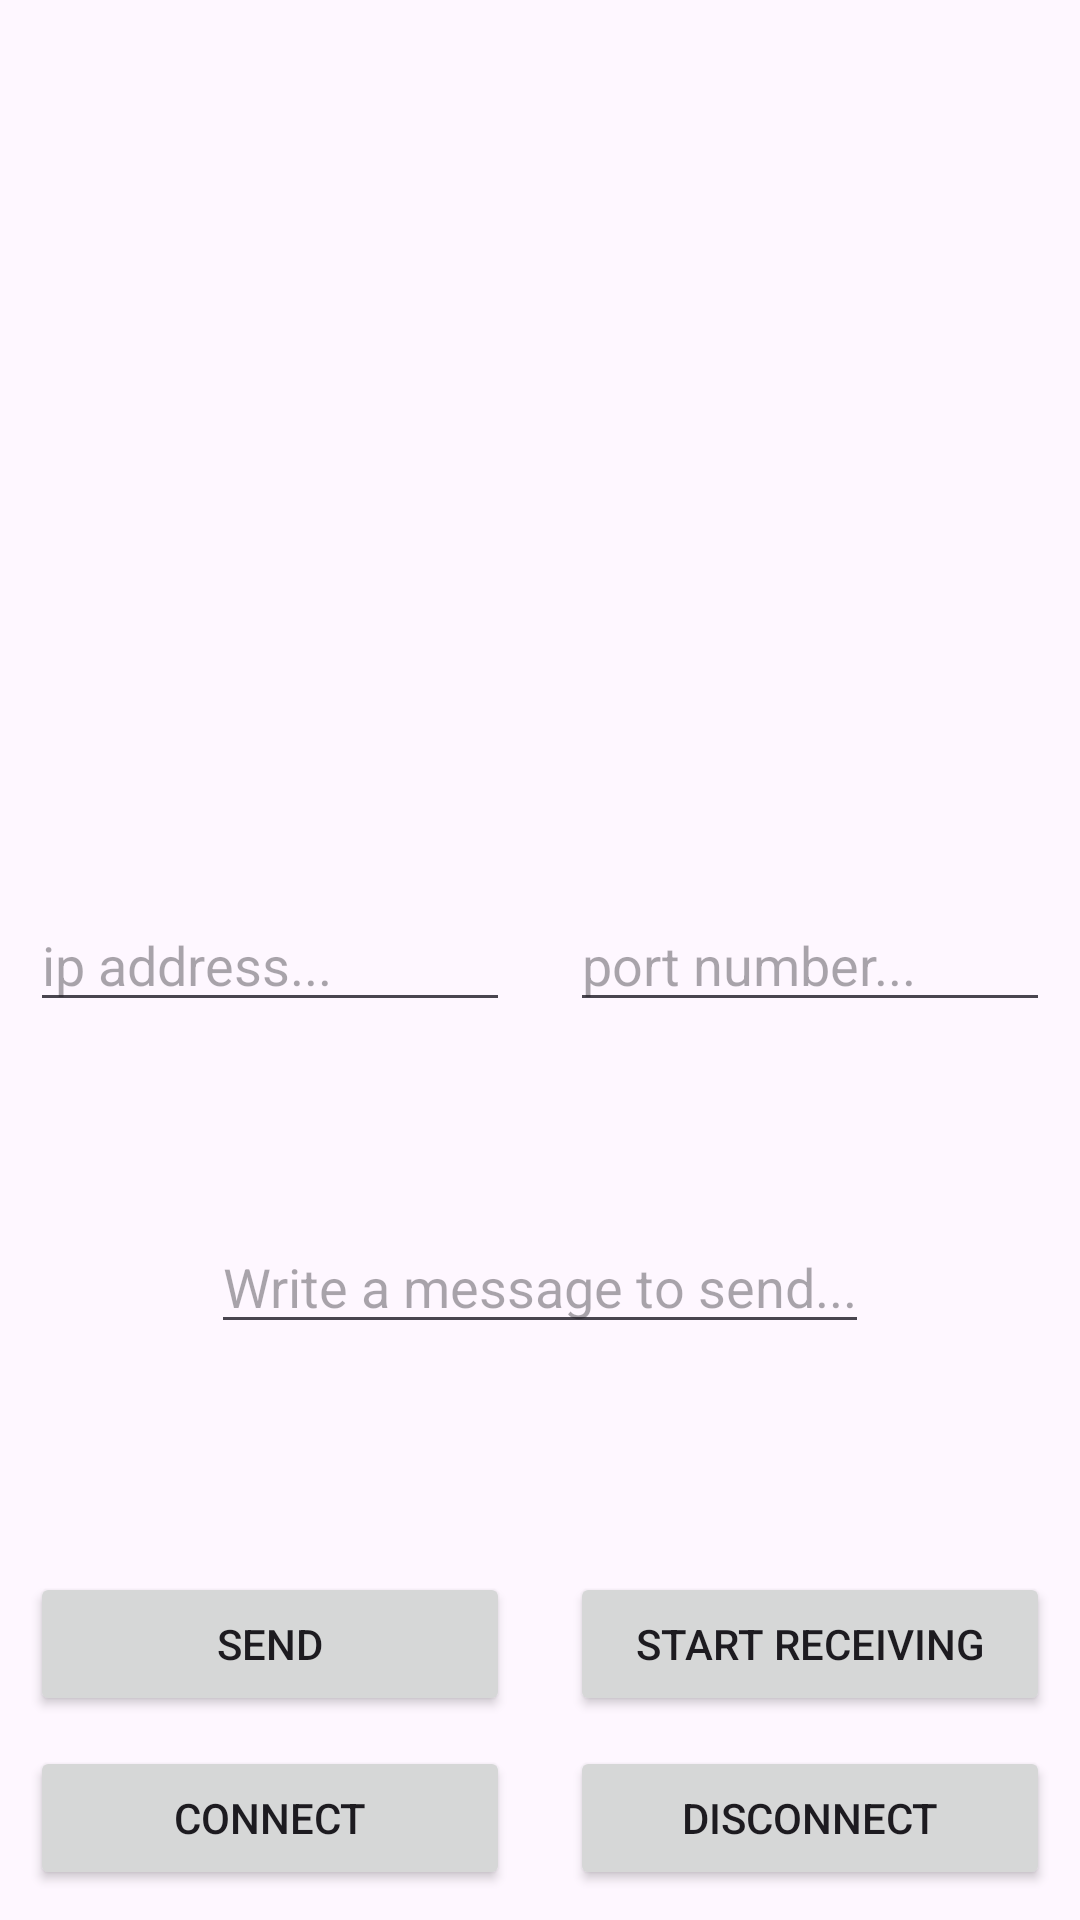

Here is an Android app screen rendered from its layout file. Give the layout XML and the strings, colors and styles it references.
<!-- AndroidManifest.xml: application theme Theme.Esp32ConnectionDemo -->
<!-- res/layout/activity_main.xml -->
<?xml version="1.0" encoding="utf-8"?>
<androidx.constraintlayout.widget.ConstraintLayout xmlns:android="http://schemas.android.com/apk/res/android"
    xmlns:app="http://schemas.android.com/apk/res-auto"
    xmlns:tools="http://schemas.android.com/tools"
    android:layout_width="match_parent"
    android:layout_height="match_parent"
    tools:context=".MainActivity">

    <androidx.recyclerview.widget.RecyclerView
        android:id="@+id/recycler_messages"
        android:layout_width="match_parent"
        android:layout_height="0dp"
        app:layout_constraintBottom_toTopOf="@+id/edt_port"
        app:layout_constraintStart_toStartOf="parent"
        app:layout_constraintTop_toTopOf="parent" />

    <EditText
        android:id="@+id/edt_port"
        android:layout_width="0dp"
        android:layout_height="wrap_content"
        android:hint="port number..."
        android:layout_margin="10dp"
        app:layout_constraintStart_toEndOf="@+id/edt_ip"
        app:layout_constraintEnd_toEndOf="parent"
        app:layout_constraintTop_toTopOf="parent"
        app:layout_constraintBottom_toBottomOf="parent"/>

    <EditText
        android:id="@+id/edt_ip"
        android:layout_width="0dp"
        android:layout_height="wrap_content"
        android:hint="ip address..."
        android:layout_margin="10dp"
        app:layout_constraintStart_toStartOf="parent"
        app:layout_constraintEnd_toStartOf="@+id/edt_port"
        app:layout_constraintTop_toTopOf="parent"
        app:layout_constraintBottom_toBottomOf="parent" />

    <EditText
        android:id="@+id/edt_msg"
        android:layout_width="wrap_content"
        android:layout_height="wrap_content"
        android:layout_marginBottom="10dp"
        android:hint="Write a message to send..."
        app:layout_constraintBottom_toTopOf="@+id/send_btn"
        app:layout_constraintEnd_toEndOf="parent"
        app:layout_constraintStart_toStartOf="parent"
        app:layout_constraintTop_toBottomOf="@+id/edt_port" />


    <Button
        android:id="@+id/send_btn"
        android:layout_width="0dp"
        android:layout_height="wrap_content"
        android:text="Send"
        android:layout_margin="10dp"
        app:layout_constraintEnd_toStartOf="@+id/receive_btn"
        app:layout_constraintStart_toStartOf="parent"
        app:layout_constraintBottom_toTopOf="@+id/connect_btn"/>

    <Button
        android:id="@+id/receive_btn"
        android:layout_width="0dp"
        android:layout_height="wrap_content"
        android:text="Start Receiving"
        android:layout_margin="10dp"
        app:layout_constraintEnd_toEndOf="parent"
        app:layout_constraintStart_toEndOf="@+id/send_btn"
        app:layout_constraintBottom_toTopOf="@+id/connect_btn" />

    <Button
        android:id="@+id/connect_btn"
        android:layout_width="0dp"
        android:layout_height="wrap_content"
        android:text="Connect"
        android:layout_margin="10dp"
        app:layout_constraintEnd_toStartOf="@+id/disconnect_btn"
        app:layout_constraintStart_toStartOf="parent"
        app:layout_constraintBottom_toBottomOf="parent" />

    <Button
        android:id="@+id/disconnect_btn"
        android:layout_width="0dp"
        android:layout_height="wrap_content"
        android:text="Disconnect"
        android:layout_margin="10dp"
        app:layout_constraintEnd_toEndOf="parent"
        app:layout_constraintStart_toEndOf="@+id/connect_btn"
        app:layout_constraintBottom_toBottomOf="parent" />



</androidx.constraintlayout.widget.ConstraintLayout>
<!-- resources referenced by this layout -->
<resources>
  <style name="Theme.Esp32ConnectionDemo" parent="Base.Theme.Esp32ConnectionDemo" />
  <style name="Base.Theme.Esp32ConnectionDemo" parent="Theme.Material3.DayNight.NoActionBar">
          
          
      </style>
</resources>
